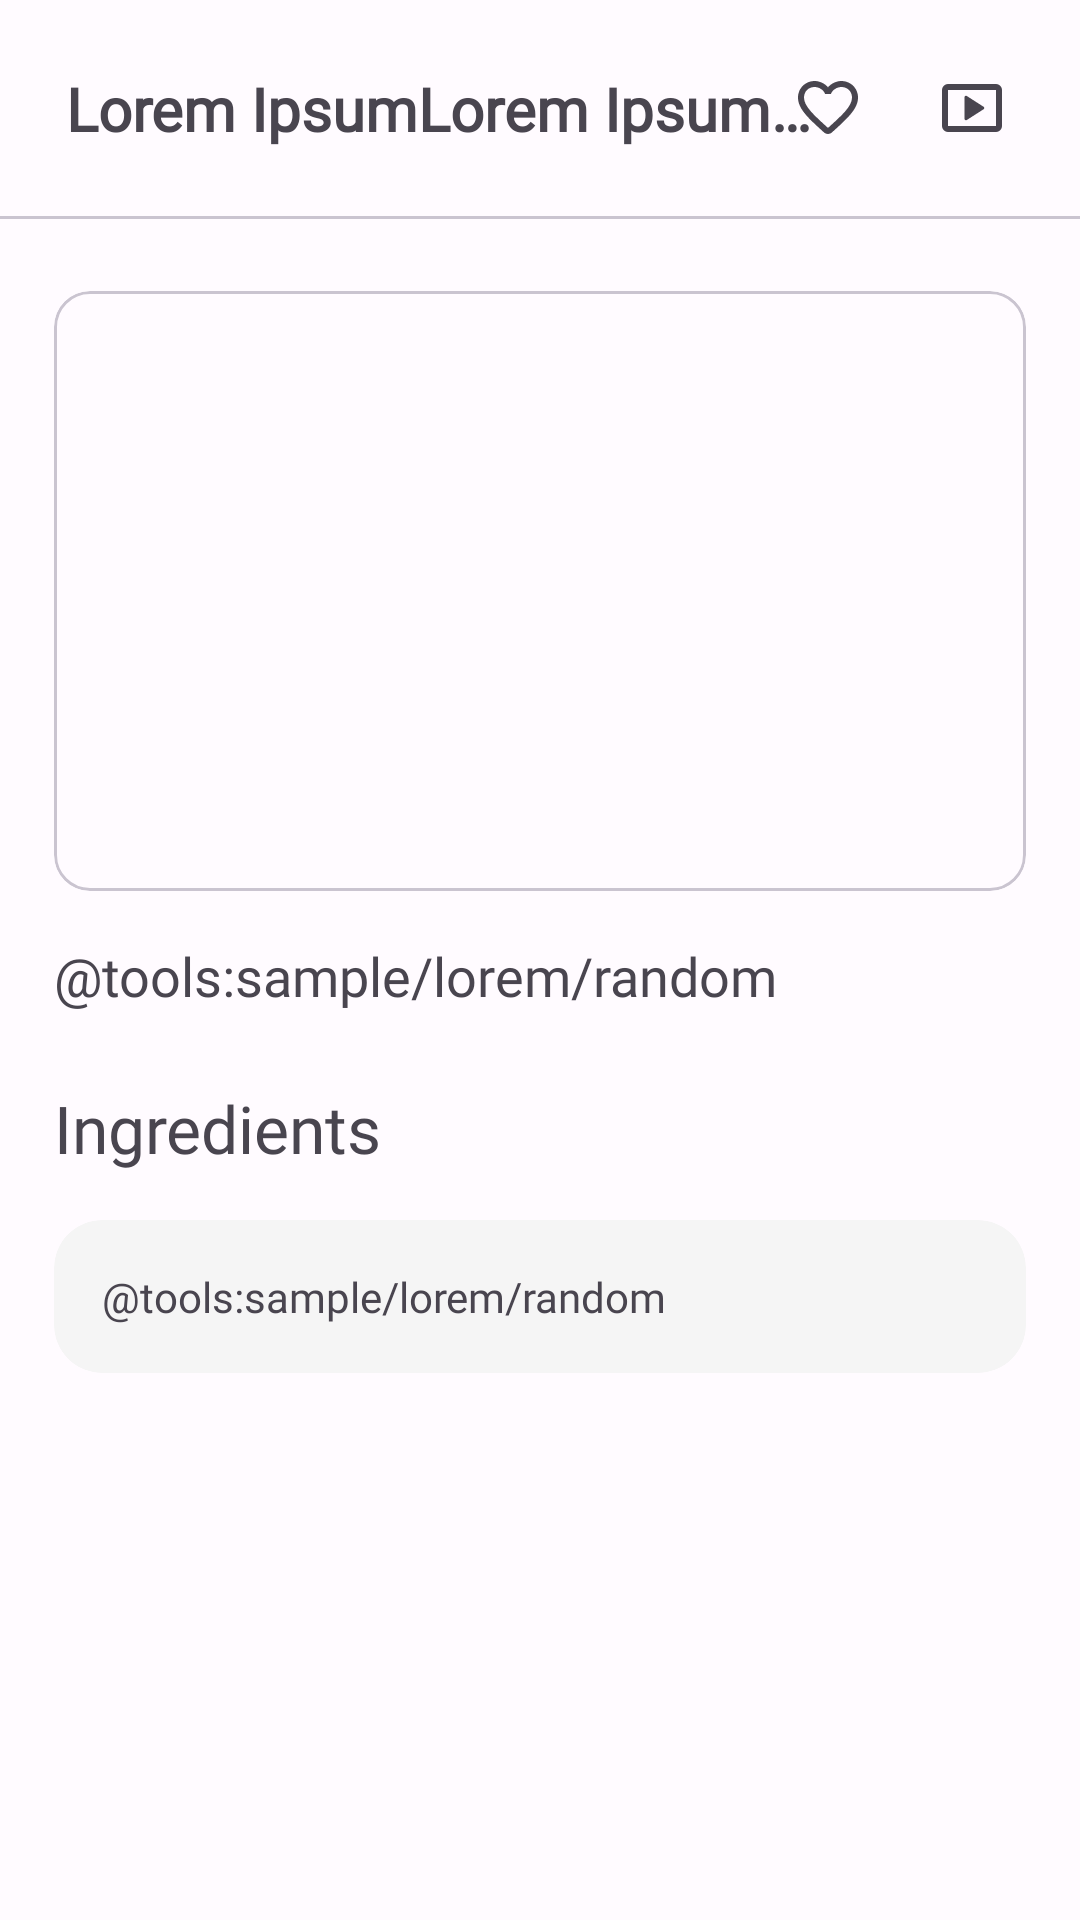

Layout XML and referenced resources for this Android screen:
<!-- AndroidManifest.xml: application theme Theme.MealToday -->
<!-- res/layout/fragment_category_bottom_sheet.xml -->
<?xml version="1.0" encoding="utf-8"?>
<LinearLayout xmlns:android="http://schemas.android.com/apk/res/android"
    xmlns:app="http://schemas.android.com/apk/res-auto"
    xmlns:tools="http://schemas.android.com/tools"
    android:layout_width="match_parent"
    android:layout_height="wrap_content"
    android:orientation="vertical">

    <LinearLayout
        android:layout_width="match_parent"
        android:layout_height="wrap_content">

        <androidx.constraintlayout.widget.ConstraintLayout
            android:layout_width="match_parent"
            android:layout_height="wrap_content"
            android:padding="16dp">

            <TextView
                android:id="@+id/title"
                android:layout_width="wrap_content"
                android:layout_height="wrap_content"
                android:paddingVertical="6dp"
                android:paddingHorizontal="6dp"
                android:fontFamily="@font/google_sans_regular"
                android:text="Lorem IpsumLorem IpsumLorem Ipsum"
                android:textSize="20sp"
                android:textStyle="bold"
                android:maxLines="1"
                android:ems="11"
                android:ellipsize="end"
                app:layout_constraintTop_toTopOf="parent"
                app:layout_constraintBottom_toBottomOf="parent"
                app:layout_constraintStart_toStartOf="parent" />

            <ImageView
                android:id="@+id/favorite"
                android:layout_width="wrap_content"
                android:layout_height="wrap_content"
                android:layout_marginEnd="8dp"
                android:padding="8dp"
                android:clickable="true"
                android:focusable="true"
                android:foreground="@drawable/bg_search_ripple"
                android:src="@drawable/ic_favorite"
                app:layout_constraintBaseline_toBaselineOf="@id/title"
                app:layout_constraintRight_toLeftOf="@id/video"/>

            <ImageView
                android:id="@+id/video"
                android:layout_width="wrap_content"
                android:layout_height="wrap_content"
                android:clickable="true"
                android:focusable="true"
                android:foreground="@drawable/bg_search_ripple"
                android:padding="8dp"
                android:src="@drawable/ic_play"
                app:layout_constraintBaseline_toBaselineOf="@id/title"
                app:layout_constraintEnd_toEndOf="parent" />

        </androidx.constraintlayout.widget.ConstraintLayout>

    </LinearLayout>

    <com.google.android.material.divider.MaterialDivider
        style="@style/Widget.MealToday.Divider" />

    <androidx.core.widget.NestedScrollView
        android:layout_width="match_parent"
        android:layout_height="wrap_content"
        android:scrollbars="none"
        android:overScrollMode="ifContentScrolls">

        <androidx.constraintlayout.widget.ConstraintLayout
            android:layout_width="match_parent"
            android:layout_height="wrap_content"
            android:paddingTop="16dp"
            android:paddingBottom="24dp">

            <com.google.android.material.card.MaterialCardView
                android:id="@+id/contentImage"
                android:layout_width="0dp"
                android:layout_height="wrap_content"
                android:layout_marginVertical="8dp"
                app:layout_constraintTop_toTopOf="parent"
                app:layout_constraintStart_toStartOf="@id/start"
                app:layout_constraintEnd_toEndOf="@id/end">

                <ImageView
                    android:layout_width="match_parent"
                    android:layout_height="200dp"
                    android:adjustViewBounds="true"
                    android:scaleType="centerCrop"/>

            </com.google.android.material.card.MaterialCardView>

            <TextView
                android:id="@+id/content"
                android:layout_width="0dp"
                android:layout_height="wrap_content"
                android:layout_marginVertical="16dp"
                android:fontFamily="@font/google_sans_regular"
                android:text="@tools:sample/lorem/random"
                android:textSize="18sp"
                app:layout_constraintTop_toBottomOf="@id/contentImage"
                app:layout_constraintStart_toStartOf="@id/start"
                app:layout_constraintEnd_toEndOf="@id/end"
                tools:maxLines="15"/>

            <TextView
                android:id="@+id/subtitle"
                android:layout_width="wrap_content"
                android:layout_height="wrap_content"
                android:layout_marginTop="16dp"
                android:paddingVertical="8dp"
                android:fontFamily="@font/google_sans_medium"
                android:text="Ingredients"
                android:textSize="22sp"
                android:textAlignment="textStart"
                app:layout_constraintTop_toBottomOf="@id/content"
                app:layout_constraintStart_toStartOf="@id/start"/>

            <com.google.android.material.card.MaterialCardView
                android:layout_width="0dp"
                android:layout_height="wrap_content"
                android:layout_marginTop="8dp"
                app:strokeWidth="0dp"
                app:contentPadding="16dp"
                app:cardCornerRadius="16dp"
                app:cardBackgroundColor="@color/md_grey_100"
                app:layout_constraintTop_toBottomOf="@id/subtitle"
                app:layout_constraintBottom_toBottomOf="parent"
                app:layout_constraintStart_toStartOf="@id/start"
                app:layout_constraintEnd_toEndOf="@id/end">

                <TextView
                    android:id="@+id/ingredient"
                    android:layout_width="match_parent"
                    android:layout_height="wrap_content"
                    android:fontFamily="@font/google_sans_regular"
                    android:text="@tools:sample/lorem/random"
                    android:textSize="14sp"
                    tools:maxLines="4"/>

            </com.google.android.material.card.MaterialCardView>

            <androidx.constraintlayout.widget.Guideline
                android:id="@+id/start"
                android:layout_width="wrap_content"
                android:layout_height="wrap_content"
                android:orientation="vertical"
                app:layout_constraintGuide_percent="0.05"/>

            <androidx.constraintlayout.widget.Guideline
                android:id="@+id/end"
                android:layout_width="wrap_content"
                android:layout_height="wrap_content"
                android:orientation="vertical"
                app:layout_constraintGuide_percent="0.95"/>

        </androidx.constraintlayout.widget.ConstraintLayout>

    </androidx.core.widget.NestedScrollView>

</LinearLayout>
<!-- resources referenced by this layout -->
<resources>
  <color name="md_grey_100">#F5F5F5</color>
  <!-- drawable ic_favorite (drawable) -->
  <vector android:height="24dp" android:tint="?colorControlNormal"
      android:viewportHeight="24" android:viewportWidth="24"
      android:width="24dp" xmlns:android="http://schemas.android.com/apk/res/android">
      <path android:fillColor="@android:color/white" android:pathData="M19.66,3.99c-2.64,-1.8 -5.9,-0.96 -7.66,1.1 -1.76,-2.06 -5.02,-2.91 -7.66,-1.1 -1.4,0.96 -2.28,2.58 -2.34,4.29 -0.14,3.88 3.3,6.99 8.55,11.76l0.1,0.09c0.76,0.69 1.93,0.69 2.69,-0.01l0.11,-0.1c5.25,-4.76 8.68,-7.87 8.55,-11.75 -0.06,-1.7 -0.94,-3.32 -2.34,-4.28zM12.1,18.55l-0.1,0.1 -0.1,-0.1C7.14,14.24 4,11.39 4,8.5 4,6.5 5.5,5 7.5,5c1.54,0 3.04,0.99 3.57,2.36h1.87C13.46,5.99 14.96,5 16.5,5c2,0 3.5,1.5 3.5,3.5 0,2.89 -3.14,5.74 -7.9,10.05z"/>
  </vector>
  <!-- drawable ic_play (drawable) -->
  <vector android:height="24dp" android:tint="?attr/colorControlNormal"
      android:viewportHeight="960" android:viewportWidth="960"
      android:width="24dp" xmlns:android="http://schemas.android.com/apk/res/android">
      <path android:fillColor="@android:color/white" android:pathData="M411,640L634,497Q643,491 643,480Q643,469 634,463L411,320Q401,313 390.5,319Q380,325 380,337L380,623Q380,635 390.5,641Q401,647 411,640ZM160,800Q127,800 103.5,776.5Q80,753 80,720L80,240Q80,207 103.5,183.5Q127,160 160,160L800,160Q833,160 856.5,183.5Q880,207 880,240L880,720Q880,753 856.5,776.5Q833,800 800,800L160,800ZM160,720L800,720Q800,720 800,720Q800,720 800,720L800,240Q800,240 800,240Q800,240 800,240L160,240Q160,240 160,240Q160,240 160,240L160,720Q160,720 160,720Q160,720 160,720ZM160,720Q160,720 160,720Q160,720 160,720L160,240Q160,240 160,240Q160,240 160,240L160,240Q160,240 160,240Q160,240 160,240L160,720Q160,720 160,720Q160,720 160,720L160,720Z"/>
  </vector>
  <style name="Widget.MealToday.Divider" parent="Widget.Material3.MaterialDivider">
          <item name="android:layout_width">match_parent</item>
          <item name="android:layout_height">wrap_content</item>
          <item name="android:layout_gravity">center</item>
      </style>
  <style name="Theme.MealToday" parent="Base.Theme.MealToday" />
  <color name="md_theme_light_primary">#646100</color>
  <color name="md_theme_light_onPrimary">#FFFFFF</color>
  <color name="md_theme_light_primaryContainer">#ECE76D</color>
  <color name="md_theme_light_onPrimaryContainer">#1E1D00</color>
  <color name="md_theme_light_secondary">#575E71</color>
  <color name="md_theme_light_onSecondary">#FFFFFF</color>
  <color name="md_theme_light_secondaryContainer">#E8E4BE</color>
  <color name="md_theme_light_onSecondaryContainer">#1D1C05</color>
  <color name="md_theme_light_tertiary">#3E6655</color>
  <color name="md_theme_light_onTertiary">#FFFFFF</color>
  <color name="md_theme_light_tertiaryContainer">#C0ECD6</color>
  <color name="md_theme_light_onTertiaryContainer">#002116</color>
  <color name="md_theme_light_error">#BA1A1A</color>
  <color name="md_theme_light_errorContainer">#FFDAD6</color>
  <color name="md_theme_light_onError">#FFFFFF</color>
  <color name="md_theme_light_onErrorContainer">#410002</color>
  <color name="md_theme_light_background">#FFFBFF</color>
  <color name="md_theme_light_onBackground">#1C1C16</color>
  <color name="md_theme_light_surface">#FFFBFF</color>
  <color name="md_theme_light_onSurface">#1C1C16</color>
  <color name="md_theme_light_surfaceVariant">#E7E3D1</color>
  <color name="md_theme_light_onSurfaceVariant">#49454F</color>
  <color name="md_theme_light_outline">#7A7768</color>
  <color name="md_theme_light_inverseOnSurface">#F4F0E7</color>
  <color name="md_theme_light_inverseSurface">#31302B</color>
  <color name="md_theme_light_inversePrimary">#D0CB54</color>
</resources>
